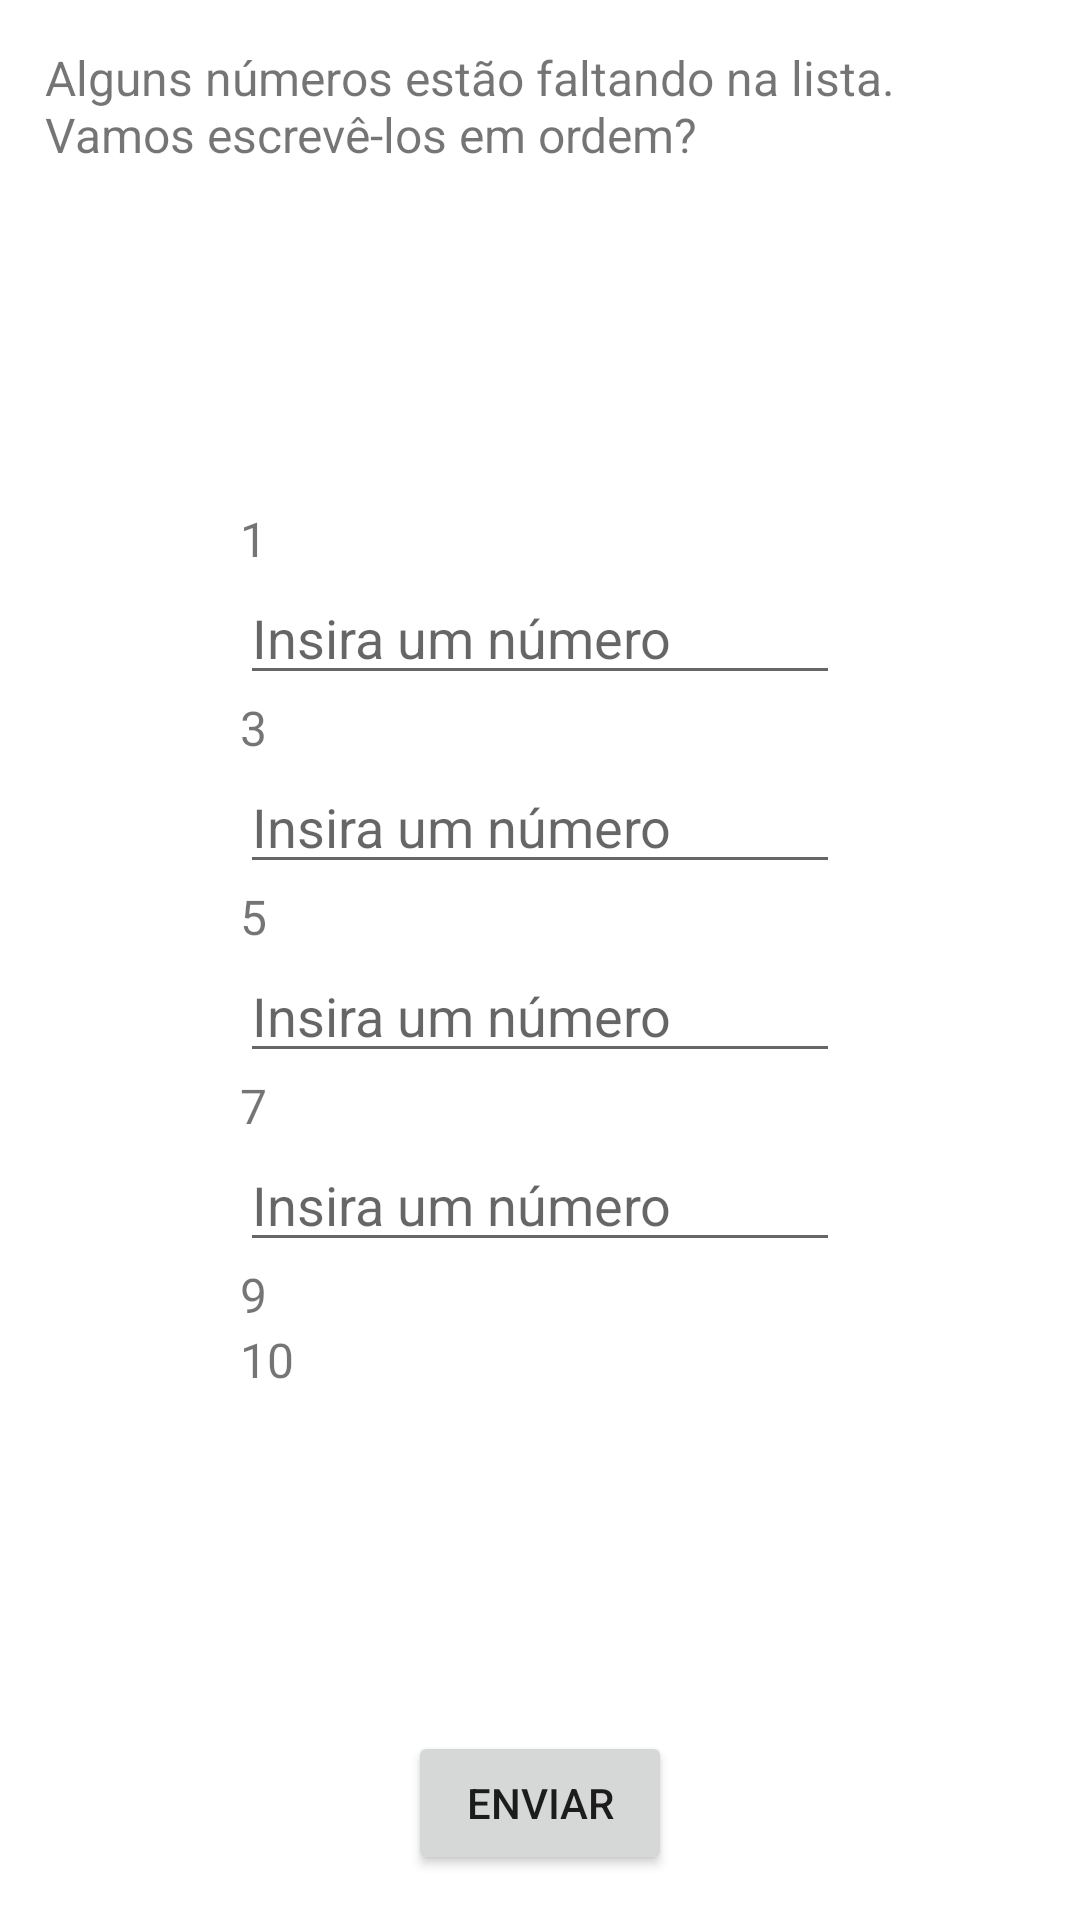

Reconstruct the res/layout file that produces this screen, plus the resources it refers to.
<!-- AndroidManifest.xml: application theme Theme.SopaDeLetrinhasApp -->
<!-- res/layout/fragment_complete_the_list.xml -->
<?xml version="1.0" encoding="utf-8"?>
<androidx.constraintlayout.widget.ConstraintLayout xmlns:android="http://schemas.android.com/apk/res/android"
    xmlns:app="http://schemas.android.com/apk/res-auto"
    xmlns:tools="http://schemas.android.com/tools"
    android:layout_width="match_parent"
    android:layout_height="match_parent"
    android:background="@color/white"
    android:orientation="vertical"
    tools:context=".moduleone.countingexercises.completethelist.CompleteTheListFragment">

    <TextView
        android:id="@+id/txt_complete_the_list"
        android:layout_width="match_parent"
        android:layout_height="wrap_content"
        android:layout_margin="15dp"
        android:text="@string/txt_complete_the_list"
        android:textSize="16sp"
        app:layout_constraintBottom_toTopOf="@+id/txt_first_list_number"
        app:layout_constraintEnd_toEndOf="parent"
        app:layout_constraintHorizontal_bias="0.0"
        app:layout_constraintStart_toStartOf="parent"
        app:layout_constraintTop_toTopOf="parent"
        app:layout_constraintVertical_bias="0.0" />

    <TextView
        android:id="@+id/txt_first_list_number"
        android:layout_width="200dp"
        android:layout_height="wrap_content"
        android:text="@string/one"
        android:textSize="16sp" />

    <EditText
        android:id="@+id/edt_second_list_number"
        android:layout_width="200dp"
        android:layout_height="wrap_content"
        android:hint="@string/hint_number_type"
        android:inputType="number"
        android:nextFocusDown="@id/edt_fourth_list_number" />

    <TextView
        android:id="@+id/txt_third_list_number"
        android:layout_width="200dp"
        android:layout_height="wrap_content"
        android:text="@string/three"
        android:textSize="16sp" />

    <EditText
        android:id="@+id/edt_fourth_list_number"
        android:layout_width="200dp"
        android:layout_height="wrap_content"
        android:hint="@string/hint_number_type"
        android:inputType="number"
        android:nextFocusDown="@id/txt_fifth_list_number" />

    <TextView
        android:id="@+id/txt_fifth_list_number"
        android:layout_width="200dp"
        android:layout_height="wrap_content"
        android:text="@string/five"
        android:textSize="16sp" />

    <EditText
        android:id="@+id/edt_sixth_list_number"
        android:layout_width="200dp"
        android:layout_height="wrap_content"
        android:hint="@string/hint_number_type"
        android:inputType="number"
        android:nextFocusDown="@id/edt_eighth_list_number" />

    <TextView
        android:id="@+id/txt_seventh_list_number"
        android:layout_width="200dp"
        android:layout_height="wrap_content"
        android:text="@string/seven"
        android:textSize="16sp" />

    <EditText
        android:id="@+id/edt_eighth_list_number"
        android:layout_width="200dp"
        android:layout_height="wrap_content"
        android:hint="@string/hint_number_type"
        android:inputType="number"
        android:nextFocusDown="@id/btn_complete_the_list_submit" />

    <TextView
        android:id="@+id/txt_ninth_list_number"
        android:layout_width="200dp"
        android:layout_height="wrap_content"
        android:text="@string/nine"
        android:textSize="16sp" />

    <TextView
        android:id="@+id/txt_tenth_list_number"
        android:layout_width="200dp"
        android:layout_height="wrap_content"
        android:text="@string/ten"
        android:textSize="16sp" />

    <androidx.constraintlayout.helper.widget.Flow
        android:layout_width="0dp"
        android:layout_height="wrap_content"
        android:padding="10dp"
        app:constraint_referenced_ids="txt_first_list_number,edt_second_list_number,txt_third_list_number,edt_fourth_list_number,txt_fifth_list_number,edt_sixth_list_number,txt_seventh_list_number,edt_eighth_list_number,txt_ninth_list_number,txt_tenth_list_number"
        app:flow_horizontalGap="10dp"
        app:flow_horizontalStyle="spread_inside"
        app:flow_wrapMode="aligned"
        app:layout_constraintBottom_toTopOf="@+id/btn_complete_the_list_submit"
        app:layout_constraintEnd_toEndOf="parent"
        app:layout_constraintStart_toStartOf="parent"
        app:layout_constraintTop_toBottomOf="@+id/txt_complete_the_list" />

    <Button
        android:id="@+id/btn_complete_the_list_submit"
        android:layout_width="wrap_content"
        android:layout_height="wrap_content"
        android:layout_margin="15dp"
        android:text="@string/submit_button"
        app:layout_constraintBottom_toBottomOf="parent"
        app:layout_constraintEnd_toEndOf="parent"
        app:layout_constraintStart_toStartOf="parent" />

</androidx.constraintlayout.widget.ConstraintLayout>
<!-- resources referenced by this layout -->
<resources>
  <string name="five">5</string>
  <string name="hint_number_type">Insira um número</string>
  <string name="nine">9</string>
  <string name="one">1</string>
  <string name="seven">7</string>
  <string name="submit_button">Enviar</string>
  <string name="ten">10</string>
  <string name="three">3</string>
  <string name="txt_complete_the_list">Alguns números estão faltando na lista. Vamos escrevê-los em ordem?</string>
  <style name="Theme.SopaDeLetrinhasApp" parent="Theme.MaterialComponents.DayNight.DarkActionBar">
          
          <item name="colorPrimary">@color/purple_500</item>
          <item name="colorPrimaryVariant">@color/purple_700</item>
          <item name="colorOnPrimary">@color/white</item>
          
          <item name="colorSecondary">@color/teal_200</item>
          <item name="colorSecondaryVariant">@color/teal_700</item>
          <item name="colorOnSecondary">@color/black</item>
          
          <item name="android:statusBarColor" tools:targetApi="l">?attr/colorPrimaryVariant</item>
          
      </style>
  <!-- not gathered from this repository: default colours our renderer supplied (Android Studio template values) -->
  <color name="purple_500">#FF6200EE</color>
  <color name="purple_700">#FF3700B3</color>
  <color name="teal_200">#FF03DAC5</color>
  <color name="teal_700">#FF018786</color>
  <color name="black">#FF000000</color>
  <color name="white">#FFFFFFFF</color>
</resources>
